Image classification data set "dataset" (samuelchaparro1233/Lab3_CNN_Gesture_Robotics on GitHub). Class labels (5): 0 dedos, 1 dedo, 2 dedos, 3 dedos, 4 dedos.

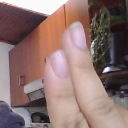
Label: 2 dedos

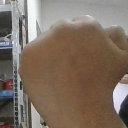
Label: 0 dedos

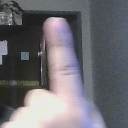
Label: 1 dedo

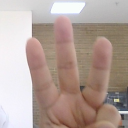
Label: 3 dedos

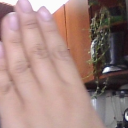
Label: 4 dedos

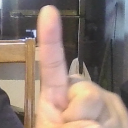
Label: 1 dedo
